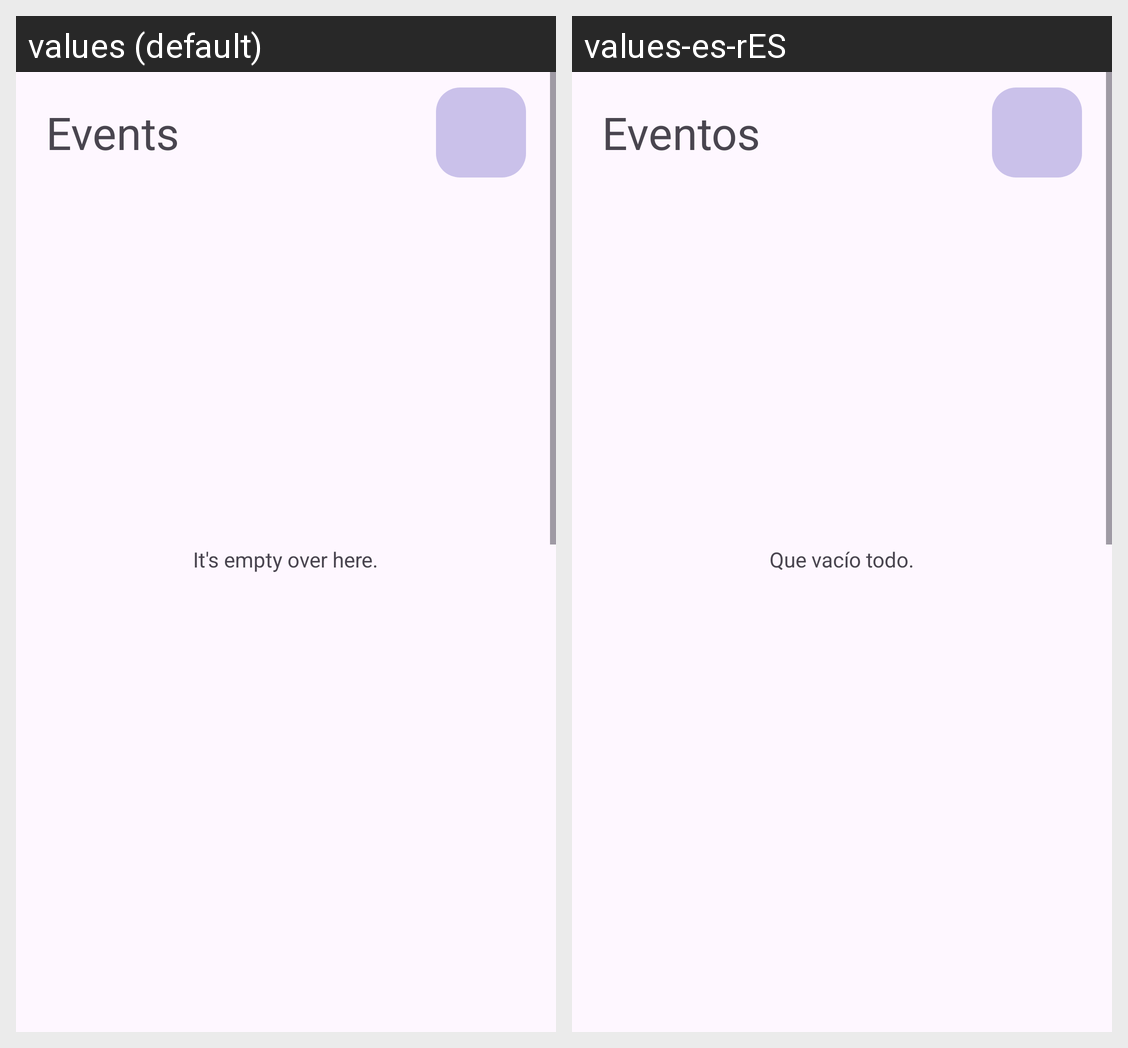

Locale-by-locale string values for the Android screen shown in this grid:
Android screen res/layout/fragment_main.xml rendered under 2 locales, left to right: values (default), values-es-rES. Device: Nexus 5 (rendered at 1080×1920; each locale shown at half size, 540×960, under a caption strip naming it); theme Theme.OpenTasker.
Strings drawn on this screen, with the default value and each locale's value (text and hints the layout hard-codes, and strings that could not be matched under every locale, appear in the picture but are not listed):

tituloeventos
  values: Events
  values-es-rES: Eventos

nodatos
  values: It's empty over here.
  values-es-rES: Que vacío todo.
